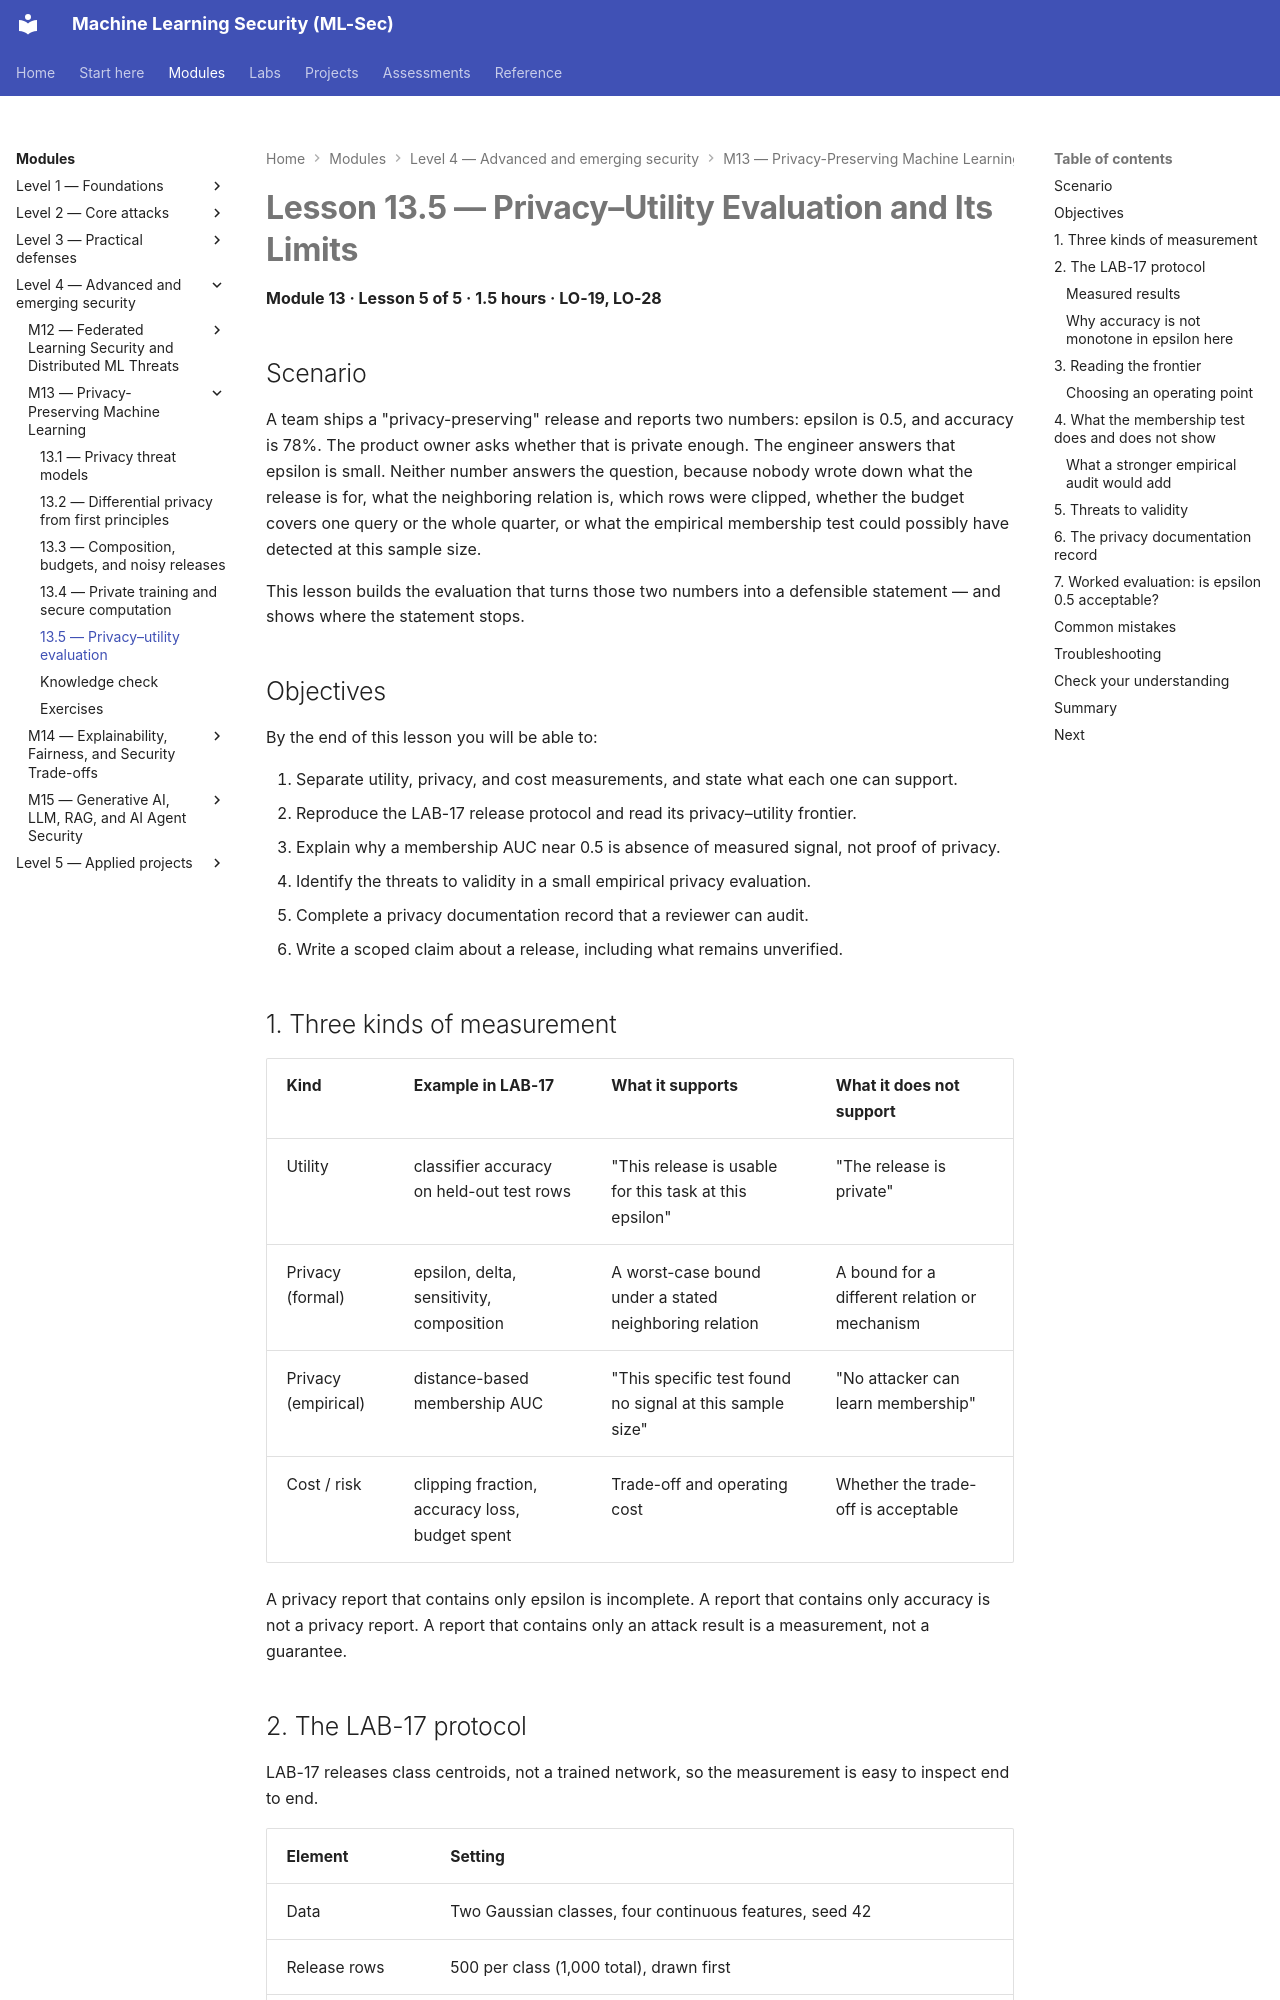

repository: nadeem-majeedch/MLSec · page: modules/m13-privacy-preserving-ml/lesson-5-privacy-utility-evaluation/index.html · generator: mkdocs

# Lesson 13.5 — Privacy–Utility Evaluation and Its Limits

<a id="m13-l5"></a>

**Module 13 · Lesson 5 of 5 · 1.5 hours · LO-19, LO-28**

## Scenario

A team ships a "privacy-preserving" release and reports two numbers: epsilon is 0.5, and accuracy is 78%. The product owner asks whether that is private enough. The engineer answers that epsilon is small. Neither number answers the question, because nobody wrote down what the release is for, what the neighboring relation is, which rows were clipped, whether the budget covers one query or the whole quarter, or what the empirical membership test could possibly have detected at this sample size.

This lesson builds the evaluation that turns those two numbers into a defensible statement — and shows where the statement stops.

## Objectives

By the end of this lesson you will be able to:

1. Separate utility, privacy, and cost measurements, and state what each one can support.
2. Reproduce the LAB-17 release protocol and read its privacy–utility frontier.
3. Explain why a membership AUC near 0.5 is absence of measured signal, not proof of privacy.
4. Identify the threats to validity in a small empirical privacy evaluation.
5. Complete a privacy documentation record that a reviewer can audit.
6. Write a scoped claim about a release, including what remains unverified.

## 1. Three kinds of measurement

| Kind | Example in LAB-17 | What it supports | What it does not support |
|---|---|---|---|
| Utility | classifier accuracy on held-out test rows | "This release is usable for this task at this epsilon" | "The release is private" |
| Privacy (formal) | epsilon, delta, sensitivity, composition | A worst-case bound under a stated neighboring relation | A bound for a different relation or mechanism |
| Privacy (empirical) | distance-based membership AUC | "This specific test found no signal at this sample size" | "No attacker can learn membership" |
| Cost / risk | clipping fraction, accuracy loss, budget spent | Trade-off and operating cost | Whether the trade-off is acceptable |

A privacy report that contains only epsilon is incomplete. A report that contains only accuracy is not a privacy report. A report that contains only an attack result is a measurement, not a guarantee.
